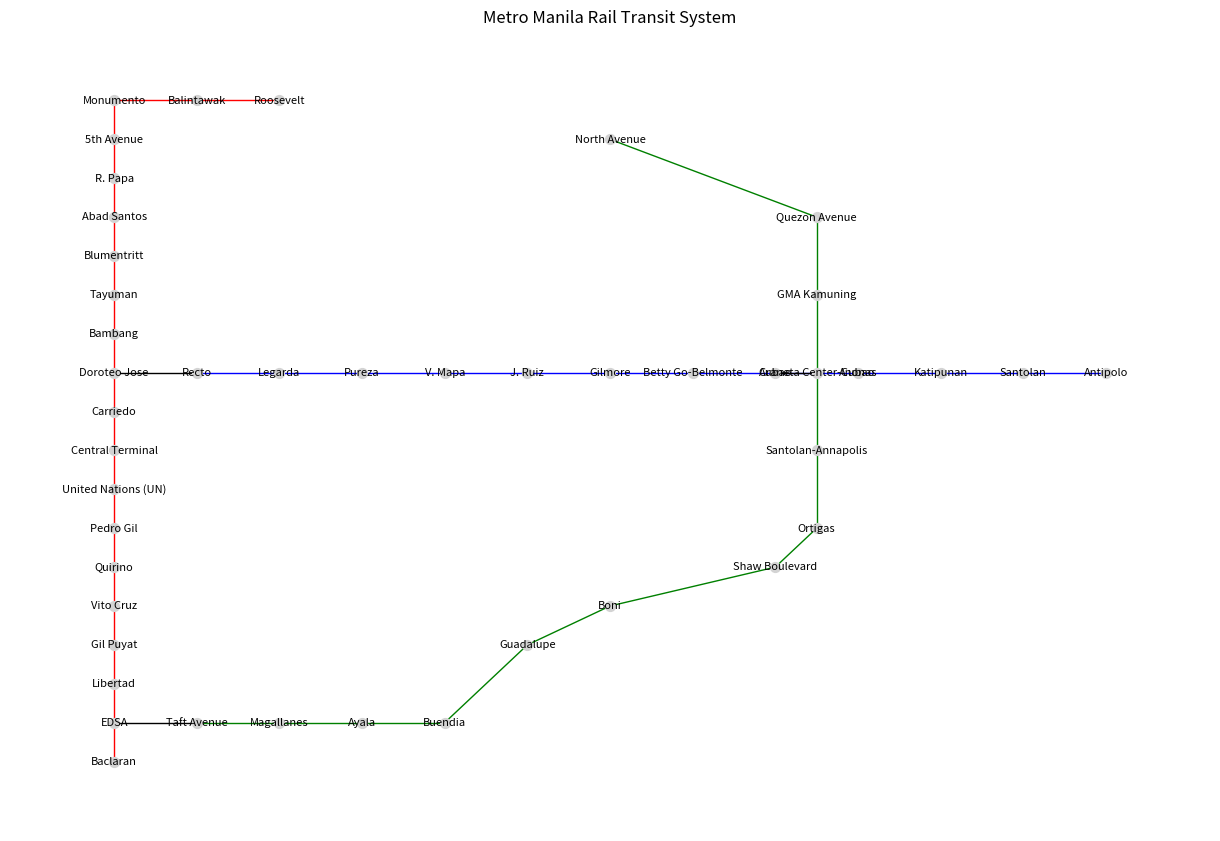

Source code (Python): (Note: this script raises an exception after producing the figure.)
import matplotlib.pyplot as plt
import networkx as nx

# Create the graph
G = nx.Graph()

# Define LRT and MRT stations
lrt2_stations = [
    "Recto", "Legarda", "Pureza", "V. Mapa", "J. Ruiz", "Gilmore",
    "Betty Go-Belmonte", "Cubao", "Anonas", "Katipunan", "Santolan", "Antipolo"
]

mrt3_stations = [
    "North Avenue", "Quezon Avenue", "GMA Kamuning", "Araneta Center-Cubao",
    "Santolan-Annapolis", "Ortigas", "Shaw Boulevard", "Boni",
    "Guadalupe", "Buendia", "Ayala", "Magallanes", "Taft Avenue"
]

lrt1_stations = [
    "Roosevelt", "Balintawak", "Monumento", "5th Avenue", "R. Papa",
    "Abad Santos", "Blumentritt", "Tayuman", "Bambang", "Doroteo Jose",
    "Carriedo", "Central Terminal", "United Nations (UN)", "Pedro Gil",
    "Quirino", "Vito Cruz", "Gil Puyat", "Libertad", "EDSA", "Baclaran"
]

# Add edges for LRT 2
for i in range(len(lrt2_stations) - 1):
    G.add_edge(lrt2_stations[i], lrt2_stations[i + 1], color="blue")

# Add edges for MRT 3
for i in range(len(mrt3_stations) - 1):
    G.add_edge(mrt3_stations[i], mrt3_stations[i + 1], color="green")

# Add edges for LRT 1
for i in range(len(lrt1_stations) - 1):
    G.add_edge(lrt1_stations[i], lrt1_stations[i + 1], color="red")

# Add connections between lines
G.add_edge("Cubao", "Araneta Center-Cubao", color="black")  # LRT 2 to MRT 3
G.add_edge("Recto", "Doroteo Jose", color="black")  # LRT 2 to LRT 1
G.add_edge("Taft Avenue", "EDSA", color="black")  # MRT 3 to LRT 1

# Define positions for stations
positions = {
    # LRT2 positions
    "Recto": (1, 5), "Legarda": (2, 5), "Pureza": (3, 5), "V. Mapa": (4, 5),
    "J. Ruiz": (5, 5), "Gilmore": (6, 5), "Betty Go-Belmonte": (7, 5), 
    "Cubao": (8, 5), "Anonas": (9, 5), "Katipunan": (10, 5), "Santolan": (11, 5), "Antipolo": (12,5),
    
    # MRT3 positions
    "North Avenue": (6, 11), "Quezon Avenue": (8.5, 9), "GMA Kamuning": (8.5,7),
    "Araneta Center-Cubao": (8.5, 5), "Santolan-Annapolis": (8.5, 3),
    "Ortigas": (8.5, 1), "Shaw Boulevard": (8, 0), "Boni": (6, -1),
    "Guadalupe": (5, -2), "Buendia": (4, -4), "Ayala": (3, -4),
    "Magallanes": (2, -4), "Taft Avenue": (1, -4),

    # LRT1 positions
    "Roosevelt": (2, 12), "Balintawak": (1, 12), "Monumento": (0, 12),
    "5th Avenue": (0, 11), "R. Papa": (0, 10), "Abad Santos": (0, 9),
    "Blumentritt": (0, 8), "Tayuman": (0, 7), "Bambang": (0, 6),
    "Doroteo Jose": (0, 5), "Carriedo": (0, 4), "Central Terminal": (0, 3),
    "United Nations (UN)": (0, 2), "Pedro Gil": (0, 1), "Quirino": (0, 0),
    "Vito Cruz": (0, -1), "Gil Puyat": (0, -2), "Libertad": (0, -3),
    "EDSA": (0, -4), "Baclaran": (0, -5),
}

# Get edge colors
edges = G.edges(data=True)
colors = [edge[2]["color"] for edge in edges]

# Draw the graph
plt.figure(figsize=(12, 8))
nx.draw(
    G, pos=positions, with_labels=True, node_size=50, font_size=8,
    edge_color=colors, node_color="lightgray"
)
plt.title("Metro Manila Rail Transit System")
plt.axis("off")
plt.show()

def find_shortest_path(graph, source, destination):
    try:
        # Compute the shortest path
        path = nx.shortest_path(graph, source=source, target=destination)
        return path
    except nx.NetworkXNoPath:
        return None

# Accept source and destination station names as inputs
source = input("Enter the source station: ")
destination = input("Enter the destination station: ")

# Find the shortest path
path = find_shortest_path(G, source, destination)

if path:
    print("Shortest path:", " -> ".join(path))
else:
    print("No path found between the given stations.")
